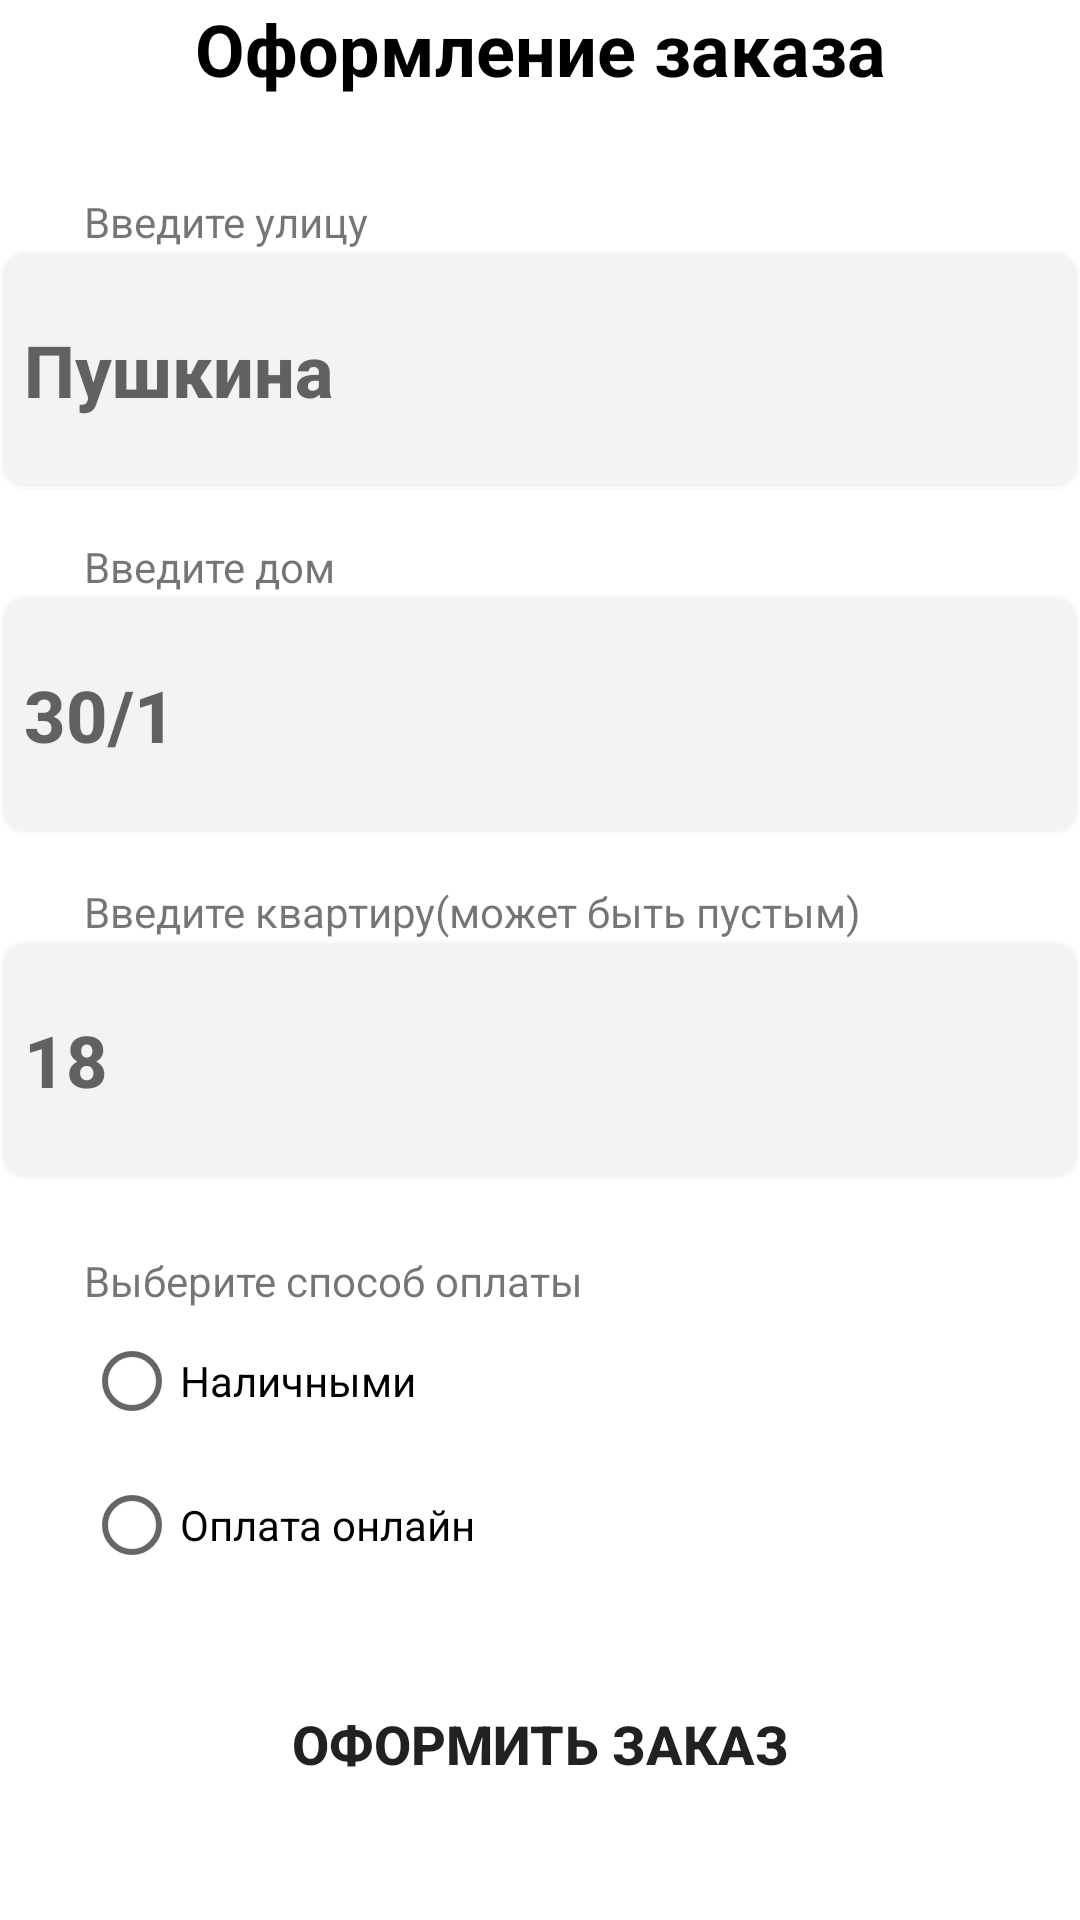

Reconstruct the res/layout file that produces this screen, plus the resources it refers to.
<!-- AndroidManifest.xml: application theme Theme.FoodApp -->
<!-- res/layout/fragment_order_complete.xml -->
<?xml version="1.0" encoding="utf-8"?>
<androidx.constraintlayout.widget.ConstraintLayout xmlns:android="http://schemas.android.com/apk/res/android"
    xmlns:app="http://schemas.android.com/apk/res-auto"
    xmlns:tools="http://schemas.android.com/tools"
    android:layout_width="match_parent"
    android:layout_height="match_parent"
    tools:context=".order_complete">

    <androidx.core.widget.NestedScrollView
        android:layout_width="match_parent"
        android:layout_height="match_parent"
        android:fillViewport="true"
        app:layout_constraintBottom_toBottomOf="parent"
        app:layout_constraintEnd_toEndOf="parent"
        app:layout_constraintStart_toStartOf="parent"
        app:layout_constraintTop_toTopOf="parent">

        <LinearLayout
            android:layout_width="match_parent"
            android:layout_height="wrap_content"
            android:orientation="vertical">

            <TextView
                android:id="@+id/textView7"
                android:layout_width="match_parent"
                android:layout_height="wrap_content"
                android:text="Оформление заказа"
                android:textAlignment="center"
                android:textColor="@color/black"
                android:textSize="24sp"
                android:textStyle="bold" />

            <LinearLayout
                android:layout_width="match_parent"
                android:layout_height="wrap_content"
                android:layout_marginTop="32dp"
                android:orientation="vertical">

                <TextView
                    android:id="@+id/textView14"
                    android:layout_width="match_parent"
                    android:layout_height="wrap_content"
                    android:layout_marginStart="28dp"
                    android:text="Введите улицу" />

                <EditText
                    android:id="@+id/streetEditText"
                    android:layout_width="360dp"
                    android:layout_height="80dp"
                    android:background="@drawable/custom_input"
                    android:drawableStart="@drawable/ic_house"
                    android:drawablePadding="8dp"
                    android:ems="10"
                    android:layout_gravity="center"
                    android:fontFamily="sans-serif-medium"
                    android:hint="Пушкина"
                    android:paddingStart="8dp"
                    android:paddingEnd="8dp"
                    android:textColor="@color/black"
                    android:textSize="24sp"
                    android:maxLength="16"
                    android:textStyle="bold"
                    android:inputType="textPersonName" />

                <TextView
                    android:id="@+id/textView16"
                    android:layout_width="match_parent"
                    android:layout_height="wrap_content"
                    android:layout_marginTop="16dp"
                    android:layout_marginStart="28dp"
                    android:text="Введите дом" />

                <EditText
                    android:id="@+id/houseEditText"
                    android:layout_width="360dp"
                    android:layout_height="80dp"
                    android:background="@drawable/custom_input"
                    android:drawableStart="@drawable/ic_house"
                    android:drawablePadding="8dp"
                    android:ems="10"
                    android:layout_gravity="center"
                    android:fontFamily="sans-serif-medium"
                    android:hint="30/1"
                    android:paddingStart="8dp"
                    android:paddingEnd="8dp"
                    android:textColor="@color/black"
                    android:textSize="24sp"
                    android:maxLength="16"
                    android:textStyle="bold"
                    android:inputType="textPersonName" />

                <TextView
                    android:id="@+id/textView22"
                    android:layout_width="match_parent"
                    android:layout_height="wrap_content"
                    android:layout_marginTop="16dp"
                    android:layout_marginStart="28dp"
                    android:text="Введите квартиру(может быть пустым)" />

                <EditText
                    android:id="@+id/flatEditText"
                    android:layout_width="360dp"
                    android:layout_height="80dp"
                    android:background="@drawable/custom_input"
                    android:drawableStart="@drawable/ic_house"
                    android:drawablePadding="8dp"
                    android:ems="10"
                    android:layout_gravity="center"
                    android:fontFamily="sans-serif-medium"
                    android:hint="18"
                    android:paddingStart="8dp"
                    android:paddingEnd="8dp"
                    android:textColor="@color/black"
                    android:textSize="24sp"
                    android:maxLength="16"
                    android:textStyle="bold"
                    android:inputType="textPersonName" />
            </LinearLayout>

            <LinearLayout
                android:layout_width="match_parent"
                android:layout_height="wrap_content"
                android:layout_marginTop="24dp"
                android:layout_marginStart="28dp"
                android:layout_marginEnd="28dp"
                android:orientation="vertical">

                <TextView
                    android:id="@+id/textView24"
                    android:layout_width="match_parent"
                    android:layout_height="wrap_content"
                    android:text="Выберите способ оплаты" />

                <RadioGroup
                    android:layout_width="match_parent"
                    android:layout_height="match_parent" >

                    <RadioButton
                        android:id="@+id/radioButton2"
                        android:layout_width="match_parent"
                        android:layout_height="wrap_content"
                        android:text="Наличными" />

                    <RadioButton
                        android:id="@+id/radioButton"
                        android:layout_width="match_parent"
                        android:layout_height="wrap_content"
                        android:text="Оплата онлайн" />
                </RadioGroup>
            </LinearLayout>

            <Button
                android:id="@+id/orderCompleButton"
                android:layout_width="300dp"
                android:layout_height="50dp"
                android:layout_gravity="center"
                android:layout_marginTop="24dp"
                android:background="@drawable/custom_button"
                android:fontFamily="sans-serif-medium"
                android:text="Оформить заказ"
                android:textSize="18sp"
                android:textStyle="bold" />

        </LinearLayout>
    </androidx.core.widget.NestedScrollView>

</androidx.constraintlayout.widget.ConstraintLayout>
<!-- resources referenced by this layout -->
<resources>
  <color name="black">#FF000000</color>
  <!-- drawable custom_button (drawable) -->
  <?xml version="1.0" encoding="utf-8"?>
  <shape xmlns:android="http://schemas.android.com/apk/res/android" android:shape="rectangle">
      <corners android:radius="35dp"/>
  </shape>
  <!-- drawable custom_input (drawable) -->
  <?xml version="1.0" encoding="utf-8"?>
  <selector xmlns:android="http://schemas.android.com/apk/res/android">
  
      <item android:state_enabled="true"
          android:state_focused="true" >
  
          <shape android:shape="rectangle">
              <solid android:color="@color/darker_white"/>
              <corners android:radius="8dp"/>
              <stroke android:color="@color/lite_gray" android:width="1dp"/>
          </shape>
      </item>
  
      <item android:state_enabled="true">
  
          <shape android:shape="rectangle">
              <solid android:color="@color/darker_white"/>
              <corners android:radius="8dp"/>
              <stroke android:color="@color/lite_gray" android:width="1dp"/>
          </shape>
      </item>
  </selector>
  <style name="Theme.FoodApp" parent="Theme.MaterialComponents.DayNight.NoActionBar">
          
          <item name="colorPrimary">@color/orange</item>
          <item name="colorPrimaryVariant">@color/orange</item>
          <item name="colorOnPrimary">@color/white</item>
          
          <item name="colorSecondary">@color/lite_orange</item>
          <item name="colorSecondaryVariant">@color/dark_orange</item>
          <item name="colorOnSecondary">@color/black</item>
  
          <item name="android:statusBarColor">?attr/colorPrimaryVariant</item>
  
          <item name="android:windowNoTitle">true</item>
          <item name="android:windowActionBar">false</item>
      </style>
  <color name="darker_white">#f2f3f4</color>
  <color name="lite_gray">#fafafa </color>
  <color name="orange">#FF8000</color>
  <color name="white">#FFFFFFFF</color>
  <color name="lite_orange">#ffae00</color>
  <color name="dark_orange">#cc8400</color>
</resources>
